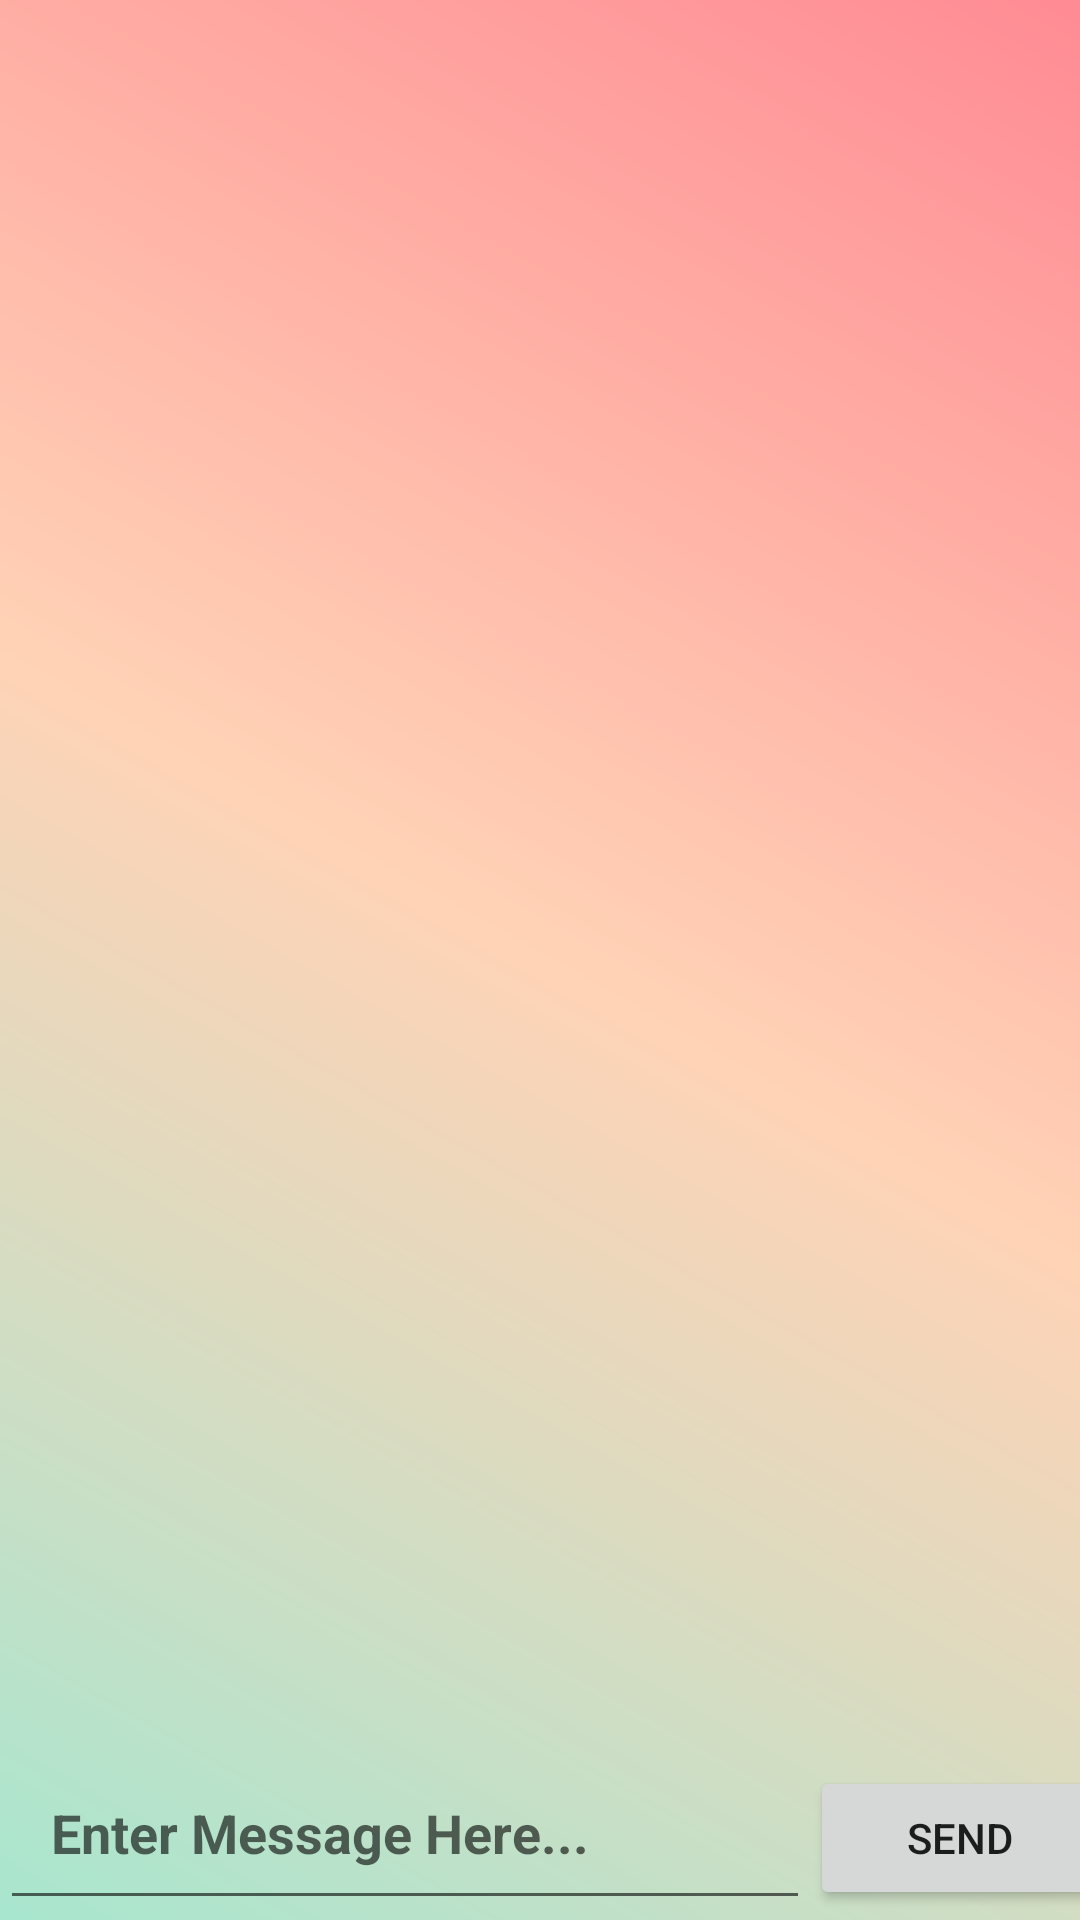

Produce the Android XML layout that renders to this screen, including the resource entries it uses.
<!-- AndroidManifest.xml: application theme Theme.FypDU -->
<!-- res/layout/activity_chat.xml -->
<?xml version="1.0" encoding="utf-8"?>
<RelativeLayout xmlns:android="http://schemas.android.com/apk/res/android"
    xmlns:app="http://schemas.android.com/apk/res-auto"
    xmlns:tools="http://schemas.android.com/tools"
    android:layout_width="match_parent"
    android:layout_height="match_parent"
    tools:context=".chatActivity"
    android:background="@drawable/loginbg">

    <TextView
        android:id="@+id/groupName"
        android:layout_width="match_parent"
        android:layout_height="wrap_content"
        android:text=""
        android:textStyle="bold"
        android:textSize="60sp"
        android:textColor="@color/black"
        android:textAlignment="center"
        android:layout_marginTop="25dp"
        app:layout_constraintRight_toRightOf="parent"
        app:layout_constraintLeft_toLeftOf="parent"
        app:layout_constraintTop_toTopOf="parent"
        />

<ScrollView
    android:id="@+id/scrollView"
    android:layout_width="match_parent"
    android:layout_height="wrap_content"
    android:layout_below="@+id/groupName"
    android:layout_above="@+id/sendMessage">

    <LinearLayout
        android:layout_width="match_parent"
        android:layout_height="match_parent"
        android:orientation="vertical">

        <TextView
            android:id="@+id/textDisplay"
            android:layout_width="match_parent"
            android:layout_height="wrap_content"
            android:padding="15dp"
            android:textSize="20sp"
            android:layout_marginStart="5dp"
            android:layout_marginEnd="5dp"
            android:layout_marginBottom="50dp"/>


    </LinearLayout>
</ScrollView>

    <LinearLayout
        android:id="@+id/sendMessage"
        android:layout_width="match_parent"
        android:layout_height="wrap_content"
        android:orientation="horizontal"
        android:layout_alignParentBottom="true"
        android:layout_alignParentStart="true">

        <EditText
            android:id="@+id/inputMessage"
            android:layout_width="270dp"
            android:layout_height="wrap_content"
            android:hint="Enter Message Here..."
            android:textStyle="bold"
            android:padding="17dp"/>
        
        <Button
            android:id="@+id/sendMessageBtn"
            android:layout_width="100dp"
            android:layout_height="wrap_content"
            android:text="SEND"/>


            






    </LinearLayout>
</RelativeLayout>
<!-- resources referenced by this layout -->
<resources>
  <!-- drawable loginbg (drawable) -->
  <?xml version="1.0" encoding="utf-8"?>
  <shape xmlns:android="http://schemas.android.com/apk/res/android">
      <gradient
          android:startColor="#A8E6CF"
          android:centerColor="#FFD3B6"
          android:endColor="#FF8B94"
          android:angle="45"/>
  
  
  </shape>
  <style name="Theme.FypDU" parent="Theme.MaterialComponents.DayNight.NoActionBar">
          
          <item name="colorPrimary">@color/purple_500</item>
          <item name="colorPrimaryVariant">@color/purple_700</item>
          <item name="colorOnPrimary">@color/white</item>
          
          <item name="colorSecondary">@color/teal_200</item>
          <item name="colorSecondaryVariant">@color/teal_700</item>
          <item name="colorOnSecondary">@color/black</item>
          
          <item name="android:statusBarColor">?attr/colorPrimaryVariant</item>
          
      </style>
  <!-- not gathered from this repository: default colours our renderer supplied (Android Studio template values) -->
  <color name="purple_500">#FF6200EE</color>
  <color name="purple_700">#FF3700B3</color>
  <color name="teal_200">#FF03DAC5</color>
  <color name="teal_700">#FF018786</color>
  <color name="black">#FF000000</color>
  <color name="white">#FFFFFFFF</color>
</resources>
